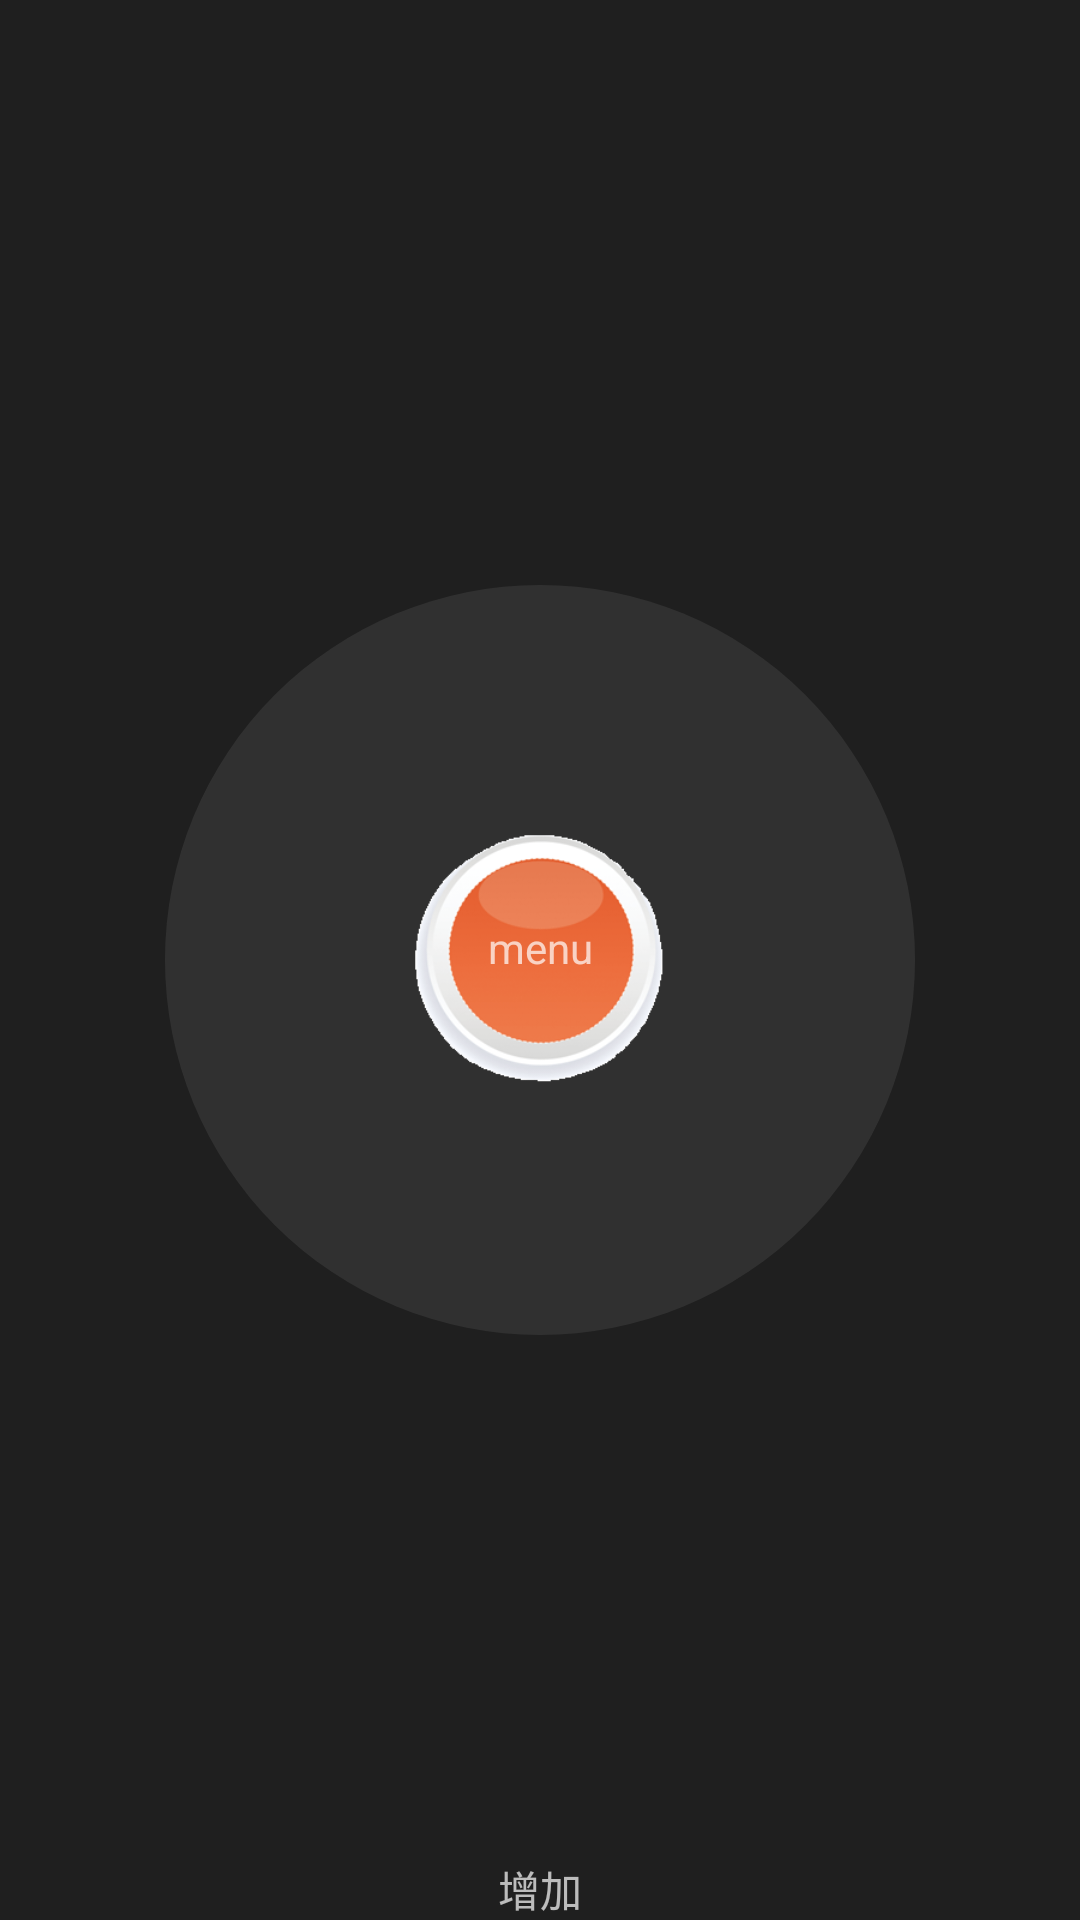

Reconstruct the res/layout file that produces this screen, plus the resources it refers to.
<!-- AndroidManifest.xml: activity theme MyTransParentStyle -->
<!-- res/layout/activity_desktop.xml -->
<?xml version="1.0" encoding="utf-8"?>
<RelativeLayout xmlns:android="http://schemas.android.com/apk/res/android"
    android:id="@+id/root"
    android:layout_width="match_parent"
    android:layout_height="match_parent"
    android:background="#e0000000">

    <RelativeLayout
        android:id="@+id/circle_bg"
        android:layout_width="@dimen/desktop_menu"
        android:layout_height="@dimen/desktop_menu"
        android:layout_centerInParent="true"
        android:background="@drawable/circle">

    </RelativeLayout>

    <TextView
        android:id="@+id/menu"
        android:layout_width="100dp"
        android:layout_height="100dp"
        android:text="menu"
        android:gravity="center"
        android:paddingBottom="8dp"
        android:layout_centerInParent="true"
        android:background="@drawable/menu_background"/>

    <TextView
        android:id="@+id/add_menu"
        android:layout_width="wrap_content"
        android:layout_height="wrap_content"
        android:layout_centerHorizontal="true"
        android:layout_alignParentBottom="true"
        android:text="增加"/>

</RelativeLayout>
<!-- resources referenced by this layout -->
<resources>
  <dimen name="desktop_menu">250dp</dimen>
  <!-- drawable circle (drawable) -->
  <?xml version="1.0" encoding="utf-8"?>
  <shape
      xmlns:android="http://schemas.android.com/apk/res/android">
      <solid
          android:color="#55555555"/>
      <corners
          android:radius="150dp"
          />
      <size
          android:width="@dimen/desktop_menu"
          android:height="@dimen/desktop_menu"
          />
  </shape>
  <!-- drawable menu_background (drawable) -->
  <?xml version="1.0" encoding="utf-8"?>
  <selector xmlns:android="http://schemas.android.com/apk/res/android">
      <item android:state_pressed="true" android:drawable="@drawable/menu_press"/>
  
      <item android:state_pressed="false" android:drawable="@drawable/menu_normal"/>
  </selector>
  <style name="MyTransParentStyle" parent="Theme.AppCompat.NoActionBar">
          
          <item name="android:windowBackground">@android:color/transparent</item>
          
          <item name="android:windowContentOverlay">@null</item>
          
          <item name="android:windowFrame">@null</item>
          
          <item name="android:windowCloseOnTouchOutside">false</item>
          
          <item name="android:windowIsTranslucent">true</item>
      </style>
  <!-- drawable menu_press: png bitmap (drawable, 18644 bytes) -->
  <!-- drawable menu_normal: png bitmap (drawable, 15085 bytes) -->
</resources>
